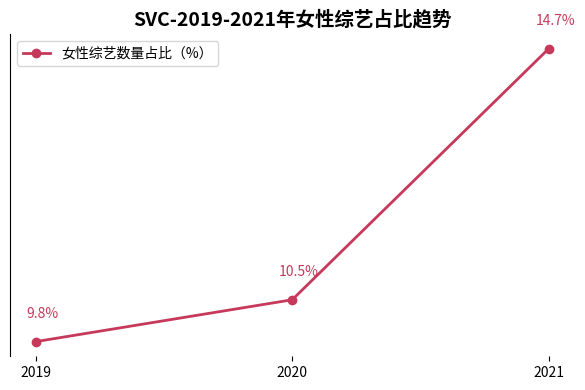

This chart was generated by the following Python code:
import matplotlib.pyplot as plt
import numpy as np

# 年份
years = ["2019", "2020", "2021"]
# 女性综艺数量占比（%），数据与图表一致
percentage = [9.8, 10.5, 14.7]

# 创建画布和子图
fig, ax = plt.subplots(figsize=(6, 4))

# 绘制折线图
line, = ax.plot(years, percentage, marker='o', color="#C6395A", label="女性综艺数量占比（%）", linewidth=2)

# 添加数据标注
for x, y in zip(years, percentage):
    ax.annotate(f'{y}%',
                xy=(x, y),
                xytext=(5, 15),  # 标注位置调整
                textcoords="offset points",
                ha='center', va='bottom',
                color="#C6395A")

# 设置x轴刻度和标签
ax.set_xticks(np.arange(len(years)))
ax.set_xticklabels(years)
# 隐藏y轴刻度
ax.set_yticks([])
# 设置标题
ax.set_title("SVC-2019-2021年女性综艺占比趋势", fontsize=14, fontweight="bold")

# 添加图例
ax.legend(loc='upper left')

# 美化图表，隐藏顶部、右侧和底部边框
for spine in ["top", "right", "bottom"]:
    ax.spines[spine].set_visible(False)

plt.tight_layout()  # 自动调整布局
plt.show()
